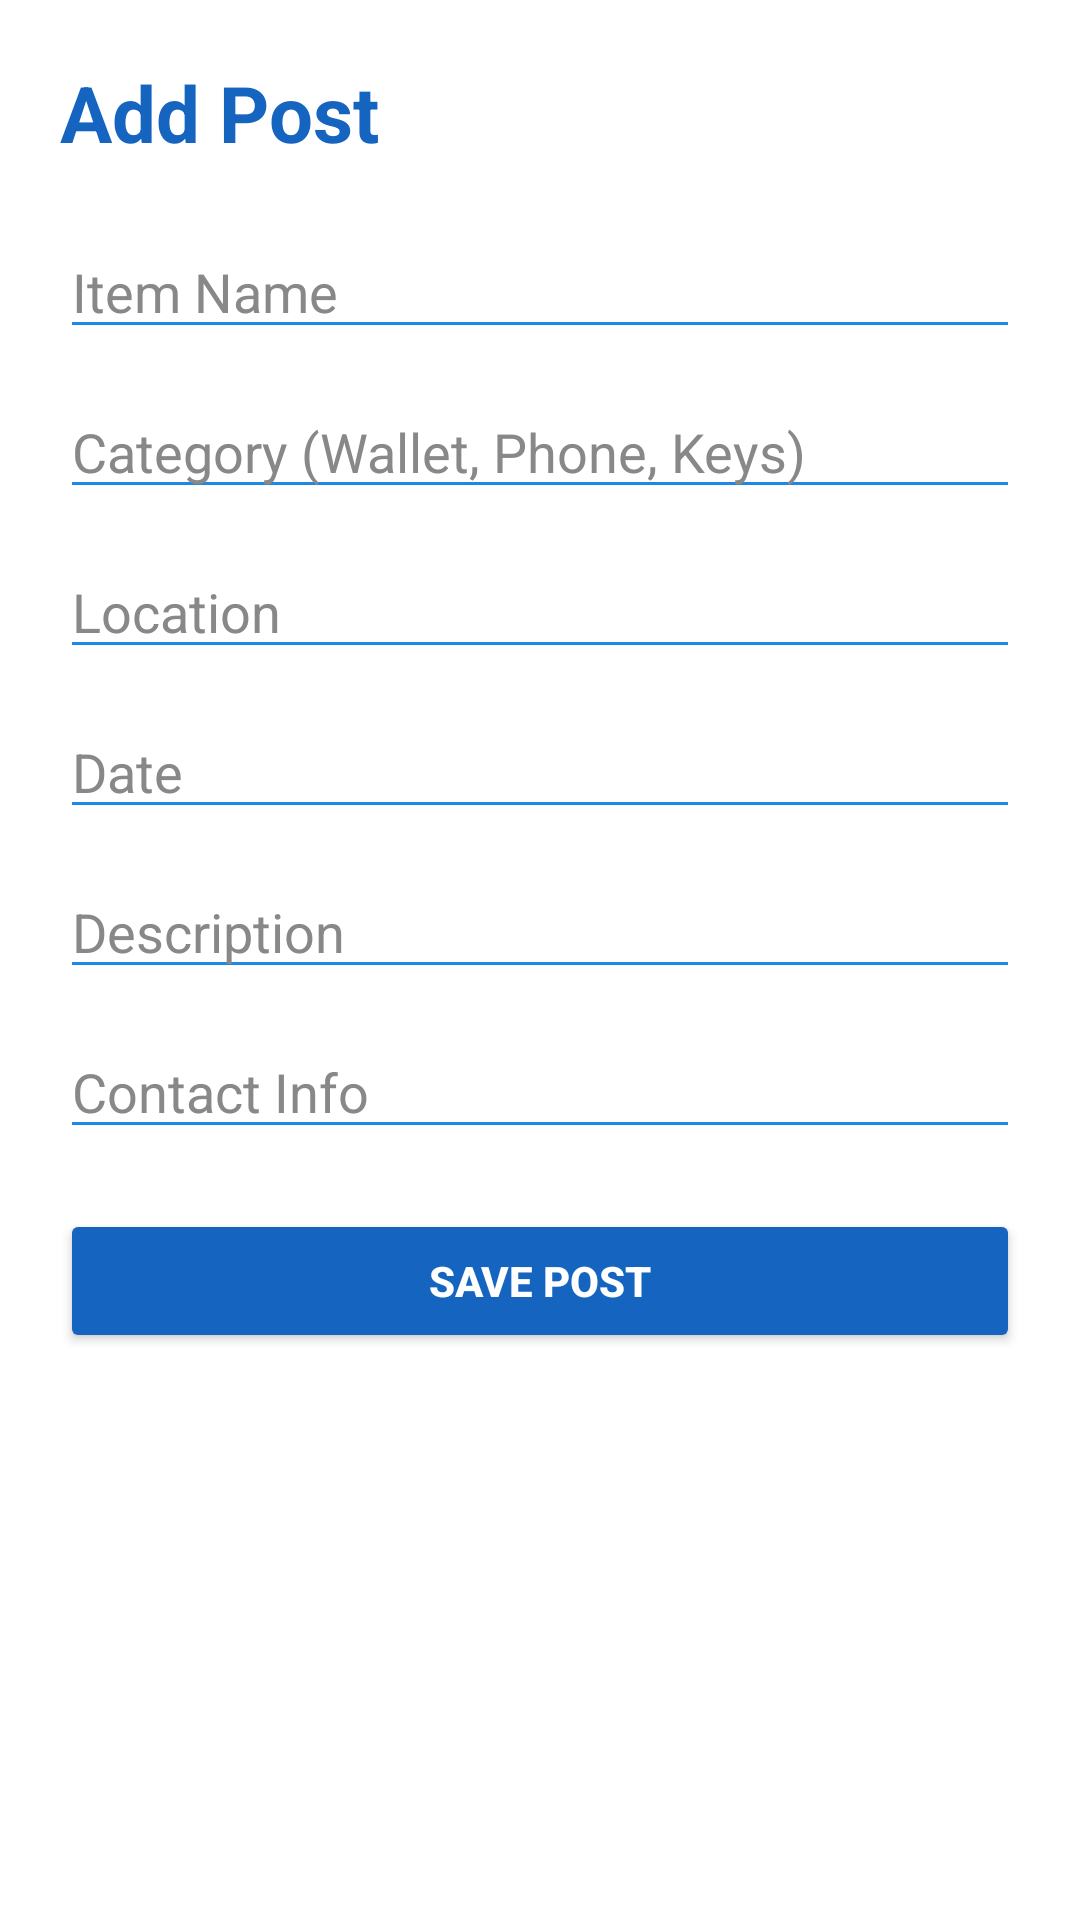

Reconstruct the res/layout file that produces this screen, plus the resources it refers to.
<!-- AndroidManifest.xml: application theme Theme.CampusFind -->
<!-- res/layout/activity_add_post.xml -->
<?xml version="1.0" encoding="utf-8"?>
<ScrollView xmlns:android="http://schemas.android.com/apk/res/android"
    android:layout_width="match_parent"
    android:layout_height="match_parent"
    android:background="#FFFFFF">

    <LinearLayout
        android:layout_width="match_parent"
        android:layout_height="wrap_content"
        android:orientation="vertical"
        android:padding="20dp">

        
        <TextView
            android:id="@+id/tvAddPostTitle"
            android:layout_width="wrap_content"
            android:layout_height="wrap_content"
            android:text="Add Post"
            android:textSize="26sp"
            android:textStyle="bold"
            android:textColor="#1565C0"
            android:layout_marginBottom="20dp" />

        
        <EditText
            android:id="@+id/etItemName"
            android:layout_width="match_parent"
            android:layout_height="wrap_content"
            android:hint="Item Name"
            android:textColor="#000000"
            android:textColorHint="#888888"
            android:backgroundTint="#1E88E5"
            android:layout_marginBottom="12dp" />

        
        <EditText
            android:id="@+id/etCategory"
            android:layout_width="match_parent"
            android:layout_height="wrap_content"
            android:hint="Category (Wallet, Phone, Keys)"
            android:textColor="#000000"
            android:textColorHint="#888888"
            android:backgroundTint="#1E88E5"
            android:layout_marginBottom="12dp" />

        
        <EditText
            android:id="@+id/etLocation"
            android:layout_width="match_parent"
            android:layout_height="wrap_content"
            android:hint="Location"
            android:textColor="#000000"
            android:textColorHint="#888888"
            android:backgroundTint="#1E88E5"
            android:layout_marginBottom="12dp" />

        
        <EditText
            android:id="@+id/etDate"
            android:layout_width="match_parent"
            android:layout_height="wrap_content"
            android:hint="Date"
            android:textColor="#000000"
            android:textColorHint="#888888"
            android:backgroundTint="#1E88E5"
            android:layout_marginBottom="12dp" />

        
        <EditText
            android:id="@+id/etDescription"
            android:layout_width="match_parent"
            android:layout_height="wrap_content"
            android:hint="Description"
            android:maxLines="4"
            android:gravity="top"
            android:textColor="#000000"
            android:textColorHint="#888888"
            android:backgroundTint="#1E88E5"
            android:layout_marginBottom="12dp" />

        
        <EditText
            android:id="@+id/etContact"
            android:layout_width="match_parent"
            android:layout_height="wrap_content"
            android:hint="Contact Info"
            android:textColor="#000000"
            android:textColorHint="#888888"
            android:backgroundTint="#1E88E5"
            android:layout_marginBottom="20dp" />

        
        <Button
            android:id="@+id/btnSavePost"
            android:layout_width="match_parent"
            android:layout_height="wrap_content"
            android:text="Save Post"
            android:textColor="#FFFFFF"
            android:textStyle="bold"
            android:backgroundTint="#1565C0" />

    </LinearLayout>
</ScrollView>
<!-- resources referenced by this layout -->
<resources>
  <style name="Theme.CampusFind" parent="Theme.Material3.DayNight.NoActionBar">
  
          
          <item name="colorPrimary">#1565C0</item>
          <item name="colorOnPrimary">#FFFFFF</item>
  
          
          <item name="colorSecondary">#1E88E5</item>
          <item name="colorOnSecondary">#FFFFFF</item>
  
          
          <item name="android:colorBackground">#FFFFFF</item>
  
          
          <item name="android:textColor">#000000</item>
  
      </style>
</resources>
